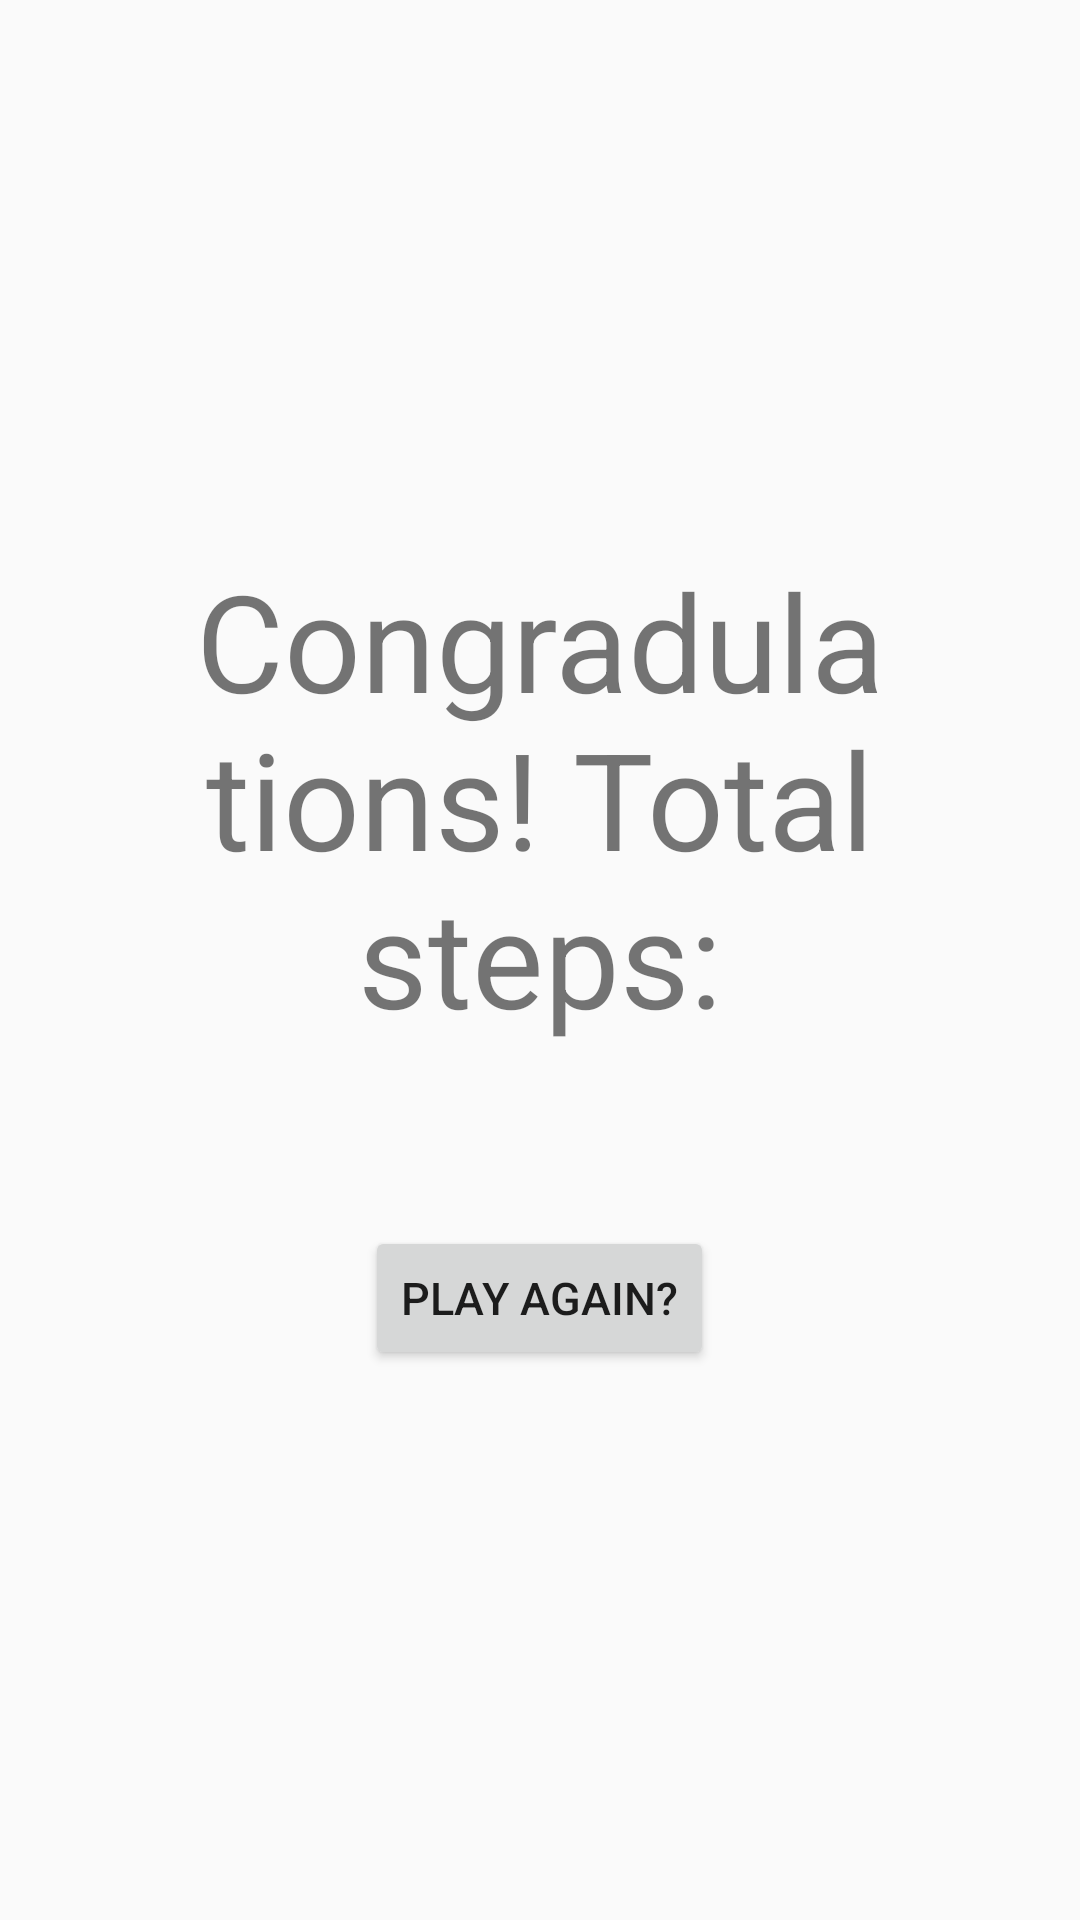

This screen was rendered from an Android layout file. Write that file and the resources it references.
<!-- AndroidManifest.xml: application theme AppTheme -->
<!-- res/layout/activity_winning_screen.xml -->
<?xml version="1.0" encoding="utf-8"?>
<LinearLayout xmlns:android="http://schemas.android.com/apk/res/android"
    xmlns:app="http://schemas.android.com/apk/res-auto"
    xmlns:tools="http://schemas.android.com/tools"
    android:layout_width="match_parent"
    android:layout_height="match_parent"
    android:orientation="vertical"
    android:paddingBottom="@dimen/activity_vertical_margin"
    android:paddingLeft="@dimen/activity_horizontal_margin"
    android:paddingRight="@dimen/activity_horizontal_margin"
    android:paddingTop="@dimen/activity_vertical_margin"
    app:layout_behavior="@string/appbar_scrolling_view_behavior"
    tools:context="com.example.andrew.cs450project3.Winning_screen"
    tools:showIn="@layout/activity_winning_screen"
    android:gravity="center">

    <TextView
        android:layout_width="match_parent"
        android:layout_height="wrap_content"
        android:text="@string/congraulations"
        android:gravity="center"
        android:textSize="@dimen/wining_text"
        />
    <TextView
        android:layout_width="wrap_content"
        android:layout_height="wrap_content"
        android:gravity="center"
        android:id="@+id/final_count"
        android:textSize="@dimen/wining_text"/>
    <Button
        android:layout_width="wrap_content"
        android:layout_height="wrap_content"
        android:gravity="center"
        android:textSize="@dimen/playagainButton"
        android:text="@string/playagain"
        android:id="@+id/playagian"/>


</LinearLayout>
<!-- resources referenced by this layout -->
<resources>
  <dimen name="activity_horizontal_margin">16dp</dimen>
  <dimen name="activity_vertical_margin">16dp</dimen>
  <dimen name="playagainButton">15sp</dimen>
  <dimen name="wining_text">45sp</dimen>
  <string name="congraulations">Congradulations! Total steps:</string>
  <string name="playagain">Play Again?</string>
  <style name="AppTheme" parent="Theme.AppCompat.Light.DarkActionBar">
          
          <item name="colorPrimary">@color/colorPrimary</item>
          <item name="colorPrimaryDark">@color/colorPrimaryDark</item>
          <item name="colorAccent">@color/colorAccent</item>
      </style>
  <color name="colorPrimary">#3F51B5</color>
  <color name="colorPrimaryDark">#303F9F</color>
  <color name="colorAccent">#FF4081</color>
</resources>
